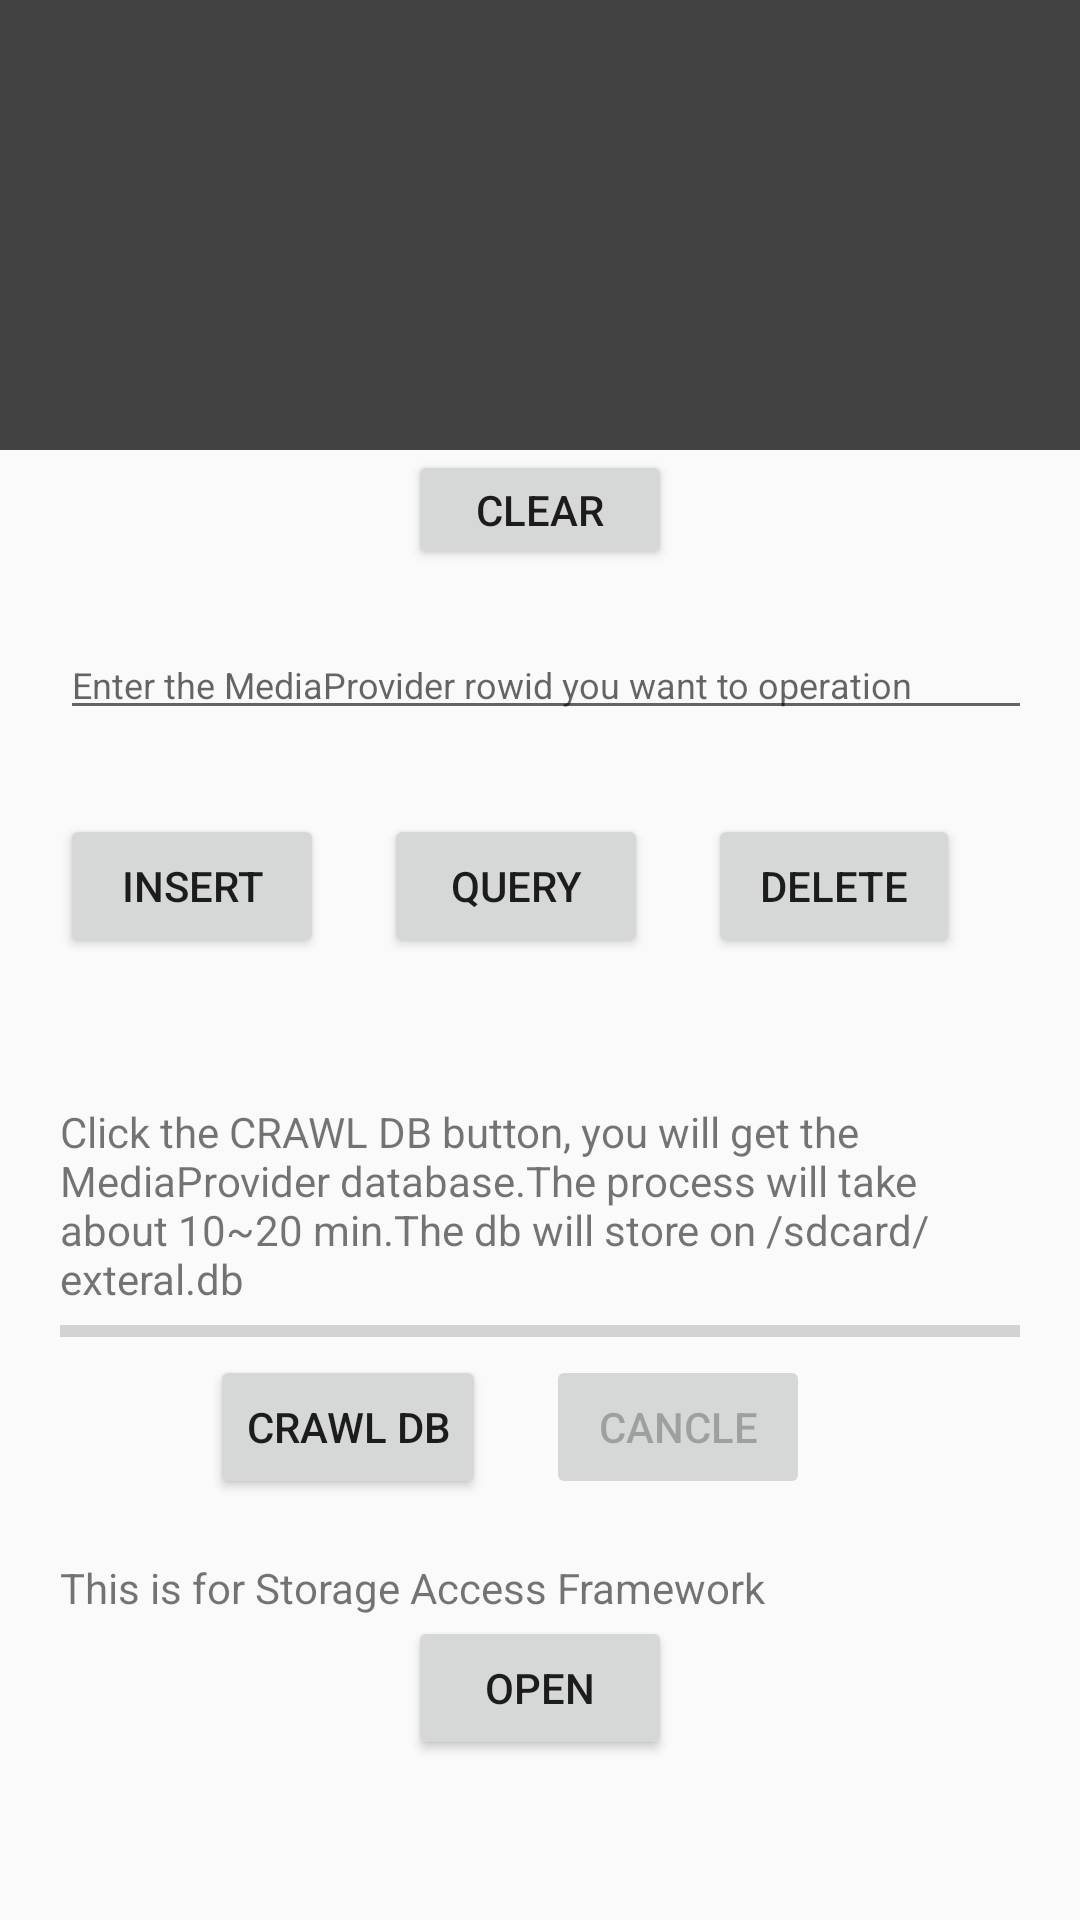

Android layout source for this screen:
<!-- AndroidManifest.xml: application theme BaseTheme -->
<!-- res/layout/activity_mediademo.xml -->
<?xml version="1.0" encoding="utf-8"?>
<LinearLayout xmlns:android="http://schemas.android.com/apk/res/android"
    android:orientation="vertical"
    android:layout_width="match_parent"
    android:layout_height="match_parent"
    >

    <ScrollView
        android:layout_width="match_parent"
        android:layout_height="0dp"
        android:layout_gravity="top"
        android:paddingLeft="20dp"
        android:paddingRight="20dp"
        android:layout_weight="0.25"
        android:background="@color/gray" >
        <LinearLayout
            android:layout_width="match_parent"
            android:layout_height="match_parent"
            android:orientation="vertical">

            <TextView
                android:id="@+id/mediademo_displayBoards"
                android:layout_width="match_parent"
                android:layout_height="match_parent" />

        </LinearLayout>

    </ScrollView>
    <Button
        android:id="@+id/mediademo_clearBtn"
        android:layout_width="wrap_content"
        android:layout_height="40dp"
        android:layout_gravity="center"
        android:text="clear"/>


    <ScrollView
        android:layout_width="match_parent"
        android:layout_height="0dp"
        android:layout_gravity="bottom"
        android:layout_weight="0.75">
     <LinearLayout
         android:layout_width="match_parent"
         android:layout_height="match_parent"
         android:padding="20dp"
         android:orientation="vertical">


         <EditText
             android:id="@+id/mediademo_opNumber"
             android:layout_width="352dp"
             android:layout_height="wrap_content"
             android:hint="Enter the MediaProvider rowid you want to operation"
             android:textSize="12sp"
             android:inputType="number"/>

         <LinearLayout
             android:layout_width="match_parent"
             android:layout_height="wrap_content"
             android:gravity="center"
             android:orientation="horizontal">
             <Button
                 android:id="@+id/mediademo_insertBtn"
                 android:layout_width="wrap_content"
                 android:layout_height="wrap_content"
                 android:layout_marginRight="20dp"
                 android:text="insert"/>

             <Button
                 android:id="@+id/mediademo_queryBtn"
                 android:layout_width="wrap_content"
                 android:layout_height="wrap_content"
                 android:layout_marginRight="20dp"
                 android:text="query"/>

             <Button
                 android:id="@+id/mediademo_deleteBtn"
                 android:layout_width="wrap_content"
                 android:layout_height="wrap_content"
                 android:layout_marginRight="20dp"
                 android:text="delete"/>

             <Button
                 android:id="@+id/mediademo_shareBtn"
                 android:layout_width="wrap_content"
                 android:layout_height="wrap_content"
                 android:text="share"/>
         </LinearLayout>


         <TextView
             android:layout_width="wrap_content"
             android:layout_height="wrap_content"
             android:layout_marginTop="20dp"
             android:text="Click the CRAWL DB button, you will get the MediaProvider database.The process will take about 10~20 min.The db will store on /sdcard/exteral.db"/>

         <ProgressBar
             android:id="@+id/mediademo_processBar"
             android:layout_width="match_parent"
             android:layout_height="wrap_content"
             android:layout_gravity="center"
             android:progress="0"
             android:max="100"
             style="?android:attr/progressBarStyleHorizontal"/>
         <LinearLayout
            android:layout_width="match_parent"
            android:layout_height="wrap_content"
            android:gravity="center"
            android:orientation="horizontal">

            <Button
                android:id="@+id/mediademo_saveMediaProviderDB"
                android:layout_width="wrap_content"
                android:layout_height="wrap_content"
                android:layout_marginRight="20dp"
                android:text="Crawl DB"/>

            <Button
                android:id="@+id/mediademo_cancle_CrawlDbTask"
                android:layout_width="wrap_content"
                android:layout_height="wrap_content"
                android:layout_marginRight="20dp"
                android:enabled="false"
                android:text="cancle"/>

            </LinearLayout>


         <TextView
             android:layout_width="wrap_content"
             android:layout_height="wrap_content"
             android:layout_marginTop="20dp"
             android:text="This is for Storage Access Framework" />

         <LinearLayout
             android:layout_width="match_parent"
             android:layout_height="wrap_content"
             android:gravity="center"
             android:orientation="horizontal">
             <Button
                 android:id="@+id/mediademo_open"
                 android:layout_width="wrap_content"
                 android:layout_height="wrap_content"
                 android:text="open"/>


         </LinearLayout>



     </LinearLayout>
    </ScrollView>

</LinearLayout>
<!-- resources referenced by this layout -->
<resources>
  <color name="gray">#424242</color>
  <style name="BaseTheme" parent="Theme.AppCompat.Light.NoActionBar">
          
      </style>
</resources>
